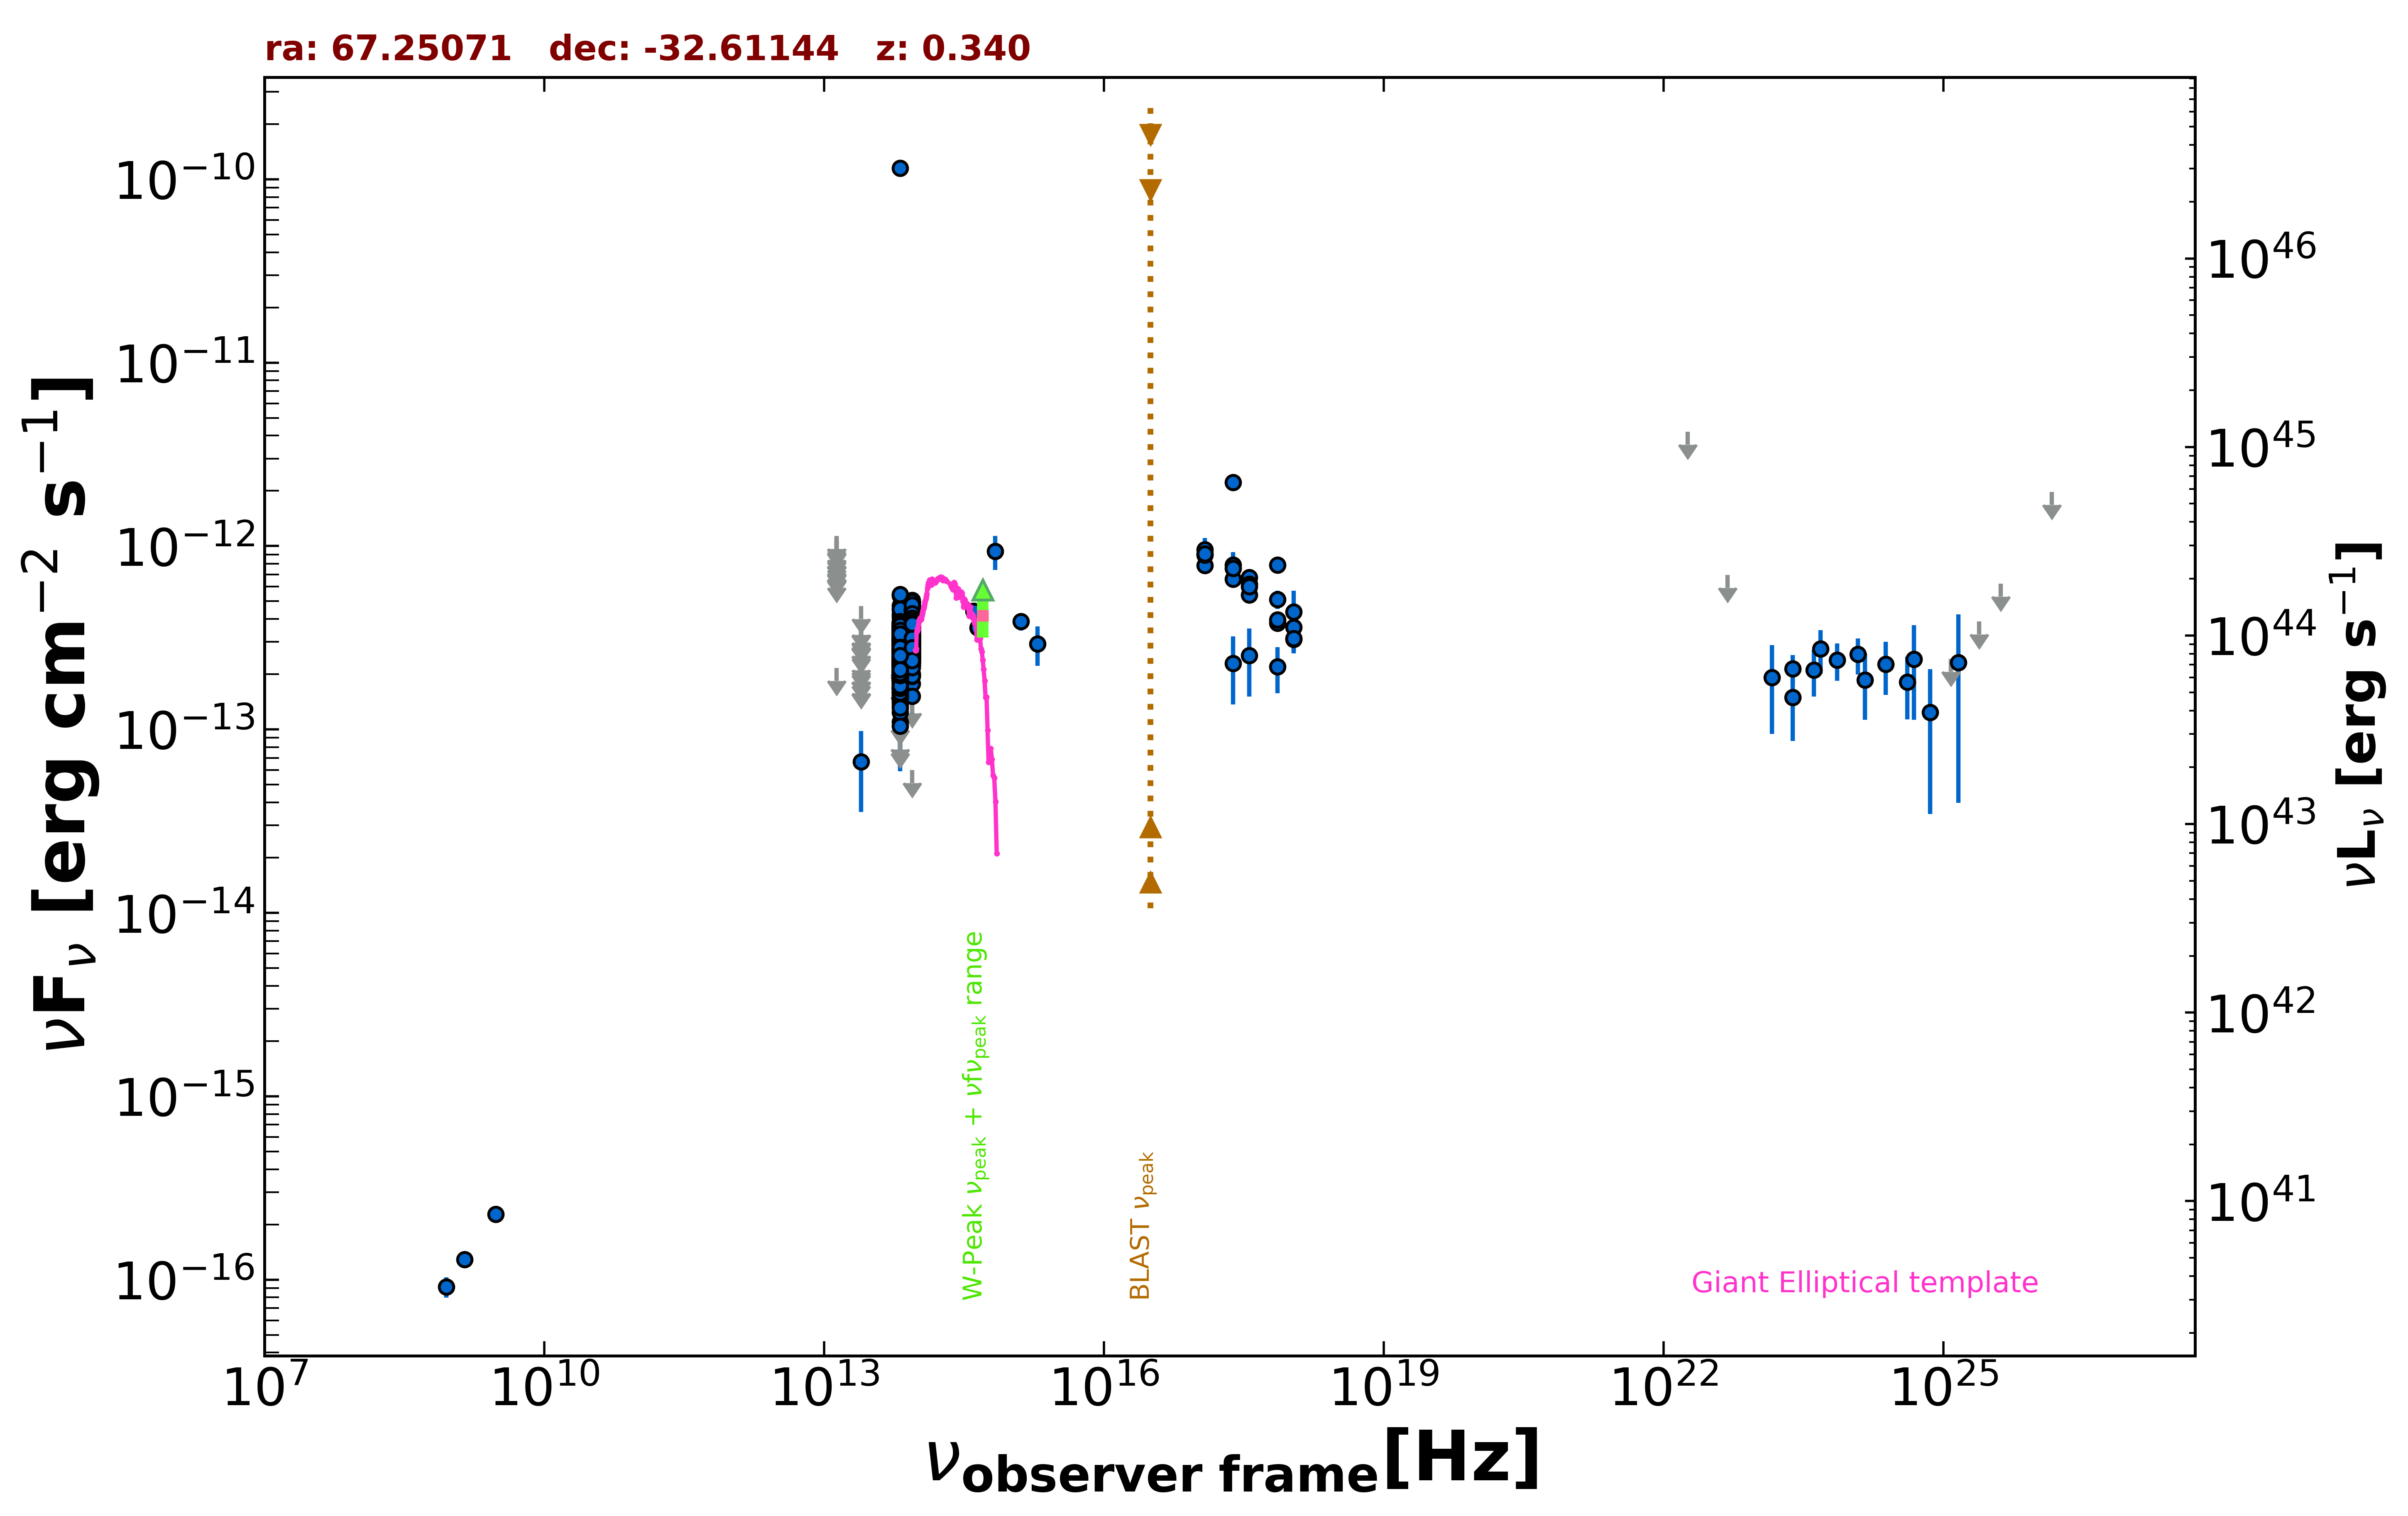

Source data for this figure (header and first rows):
freq., flux, err_flux, MJD_start, MJD_end, flag, catalog, reference
1.400e+09, 1.288e-16, 7.000e-18, 55000, 55000, , NVSS, Condon et al. 1998  AJ  115  1693
8.870e+08, 9.136e-17, 1.154e-17, 55000, 55000, , RACS, Hale et al. 2021  PASA  38  e058
3.000e+09, 2.279e-16, 8.250e-18, 55000, 55000, , VLASSQL, Gordon et al. 2021  ApJS  255  30
2.418e+17, 2.224e-12, 2.000e-13, 55000, 55000, , RASS, Boller et al. 2016  A&A  103  1
2.418e+17, 6.620e-13, 5.150e-14, 57141, 57399, , 1OUSX, Giommi et al. in preparation
1.209e+17, 7.826e-13, 5.610e-14, 57141, 57399, , 1OUSX, Giommi et al. in preparation
3.627e+17, 5.413e-13, 4.680e-14, 57141, 57399, , 1OUSX, Giommi et al. in preparation
7.253e+17, 3.803e-13, 1.950e-14, 57141, 57399, , 1OUSX, Giommi et al. in preparation
1.088e+18, 3.110e-13, 4.375e-14, 57141, 57399, , 1OUSX, Giommi et al. in preparation
7.253e+17, 7.881e-13, 4.155e-14, 55000, 55000, , 2SXPS, Evans et al. 2020  ApJS  247  54
1.209e+17, 8.942e-13, 6.455e-14, 55000, 55000, , 2SXPS, Evans et al. 2020  ApJS  247  54
3.627e+17, 6.754e-13, 6.060e-14, 55000, 55000, , 2SXPS, Evans et al. 2020  ApJS  247  54
1.088e+18, 3.604e-13, 6.015e-14, 55000, 55000, , 2SXPS, Evans et al. 2020  ApJS  247  54
8.817e+13, 2.951e-13, 2.250e-15, 55000, 55000, , UNWISE, Schlafly et al. 2019  ApJS  240  30
6.517e+13, 2.216e-13, 3.200e-15, 55000, 55000, , UNWISE, Schlafly et al. 2019  ApJS  240  30
8.817e+13, 3.139e-13, 8.650e-15, 55000, 55000, , WISE, Wright et al. 2010  AJ  140  1868
6.517e+13, 2.449e-13, 9.000e-15, 55000, 55000, , WISE, Wright et al. 2010  AJ  140  1868
2.498e+13, 6.667e-14, 3.119e-14, 55000, 55000, , WISE, Wright et al. 2010  AJ  140  1868
1.363e+13, 2.162e-13, 0.000e+00, 55000, 55000, UL, WISE, Wright et al. 2010  AJ  140  1868
8.817e+13, 4.011e-13, 5.185e-14, 56703, 56703, , NEOWISE, Mainzer et al. 2014  ApJ  792  30
6.517e+13, 2.173e-13, 3.075e-14, 56703, 56703, , NEOWISE, Mainzer et al. 2014  ApJ  792  30
8.817e+13, 2.697e-13, 2.615e-14, 56702, 56702, , NEOWISE, Mainzer et al. 2014  ApJ  792  30
6.517e+13, 2.394e-13, 3.630e-14, 56702, 56702, , NEOWISE, Mainzer et al. 2014  ApJ  792  30
8.817e+13, 2.785e-13, 2.340e-14, 56702, 56702, , NEOWISE, Mainzer et al. 2014  ApJ  792  30
6.517e+13, 1.922e-13, 5.250e-14, 56702, 56702, , NEOWISE, Mainzer et al. 2014  ApJ  792  30
8.817e+13, 2.793e-13, 3.015e-14, 56702, 56702, , NEOWISE, Mainzer et al. 2014  ApJ  792  30
6.517e+13, 2.246e-13, 3.845e-14, 56702, 56702, , NEOWISE, Mainzer et al. 2014  ApJ  792  30
8.817e+13, 2.665e-13, 2.530e-14, 56701, 56701, , NEOWISE, Mainzer et al. 2014  ApJ  792  30
6.517e+13, 1.978e-13, 3.425e-14, 56701, 56701, , NEOWISE, Mainzer et al. 2014  ApJ  792  30
8.817e+13, 2.401e-13, 4.270e-14, 56702, 56702, , NEOWISE, Mainzer et al. 2014  ApJ  792  30
6.517e+13, 1.456e-13, 3.685e-14, 56702, 56702, , NEOWISE, Mainzer et al. 2014  ApJ  792  30
8.817e+13, 2.578e-13, 2.210e-14, 56702, 56702, , NEOWISE, Mainzer et al. 2014  ApJ  792  30
6.517e+13, 2.060e-13, 3.125e-14, 56702, 56702, , NEOWISE, Mainzer et al. 2014  ApJ  792  30
8.817e+13, 2.742e-13, 2.375e-14, 56701, 56701, , NEOWISE, Mainzer et al. 2014  ApJ  792  30
6.517e+13, 1.099e-13, 3.193e-14, 56701, 56701, , NEOWISE, Mainzer et al. 2014  ApJ  792  30
8.817e+13, 3.386e-13, 2.650e-14, 56702, 56702, , NEOWISE, Mainzer et al. 2014  ApJ  792  30
6.517e+13, 1.791e-13, 3.100e-14, 56702, 56702, , NEOWISE, Mainzer et al. 2014  ApJ  792  30
8.817e+13, 2.426e-13, 2.125e-14, 56702, 56702, , NEOWISE, Mainzer et al. 2014  ApJ  792  30
6.517e+13, 2.352e-13, 0.000e+00, 56702, 56702, UL, NEOWISE, Mainzer et al. 2014  ApJ  792  30
8.817e+13, 1.997e-13, 3.495e-14, 56702, 56702, , NEOWISE, Mainzer et al. 2014  ApJ  792  30
6.517e+13, 1.903e-13, 3.935e-14, 56702, 56702, , NEOWISE, Mainzer et al. 2014  ApJ  792  30
8.817e+13, 2.575e-13, 2.230e-14, 56703, 56703, , NEOWISE, Mainzer et al. 2014  ApJ  792  30
6.517e+13, 2.043e-13, 4.035e-14, 56703, 56703, , NEOWISE, Mainzer et al. 2014  ApJ  792  30
8.817e+13, 2.682e-13, 2.425e-14, 56702, 56702, , NEOWISE, Mainzer et al. 2014  ApJ  792  30
6.517e+13, 1.996e-13, 4.750e-14, 56702, 56702, , NEOWISE, Mainzer et al. 2014  ApJ  792  30
8.817e+13, 2.229e-13, 2.385e-14, 56702, 56702, , NEOWISE, Mainzer et al. 2014  ApJ  792  30
6.517e+13, 2.125e-13, 3.840e-14, 56702, 56702, , NEOWISE, Mainzer et al. 2014  ApJ  792  30
8.817e+13, 2.927e-13, 2.430e-14, 56703, 56703, , NEOWISE, Mainzer et al. 2014  ApJ  792  30
6.517e+13, 2.054e-13, 4.400e-14, 56703, 56703, , NEOWISE, Mainzer et al. 2014  ApJ  792  30
8.817e+13, 2.675e-13, 2.240e-14, 56702, 56702, , NEOWISE, Mainzer et al. 2014  ApJ  792  30
6.517e+13, 2.020e-13, 3.270e-14, 56702, 56702, , NEOWISE, Mainzer et al. 2014  ApJ  792  30
8.817e+13, 2.772e-13, 2.300e-14, 56702, 56702, , NEOWISE, Mainzer et al. 2014  ApJ  792  30
6.517e+13, 1.695e-13, 3.315e-14, 56702, 56702, , NEOWISE, Mainzer et al. 2014  ApJ  792  30
8.817e+13, 2.550e-13, 2.350e-14, 56702, 56702, , NEOWISE, Mainzer et al. 2014  ApJ  792  30
6.517e+13, 1.485e-13, 4.430e-14, 56702, 56702, , NEOWISE, Mainzer et al. 2014  ApJ  792  30
8.817e+13, 1.443e-13, 0.000e+00, 56702, 56702, UL, NEOWISE, Mainzer et al. 2014  ApJ  792  30
6.517e+13, 1.949e-13, 3.320e-14, 56702, 56702, , NEOWISE, Mainzer et al. 2014  ApJ  792  30
8.817e+13, 3.128e-13, 2.915e-14, 57625, 57625, , NEOWISE, Mainzer et al. 2014  ApJ  792  30
6.517e+13, 2.825e-13, 4.545e-14, 57625, 57625, , NEOWISE, Mainzer et al. 2014  ApJ  792  30
8.817e+13, 2.778e-13, 2.820e-14, 57421, 57421, , NEOWISE, Mainzer et al. 2014  ApJ  792  30
... 763 more rows
